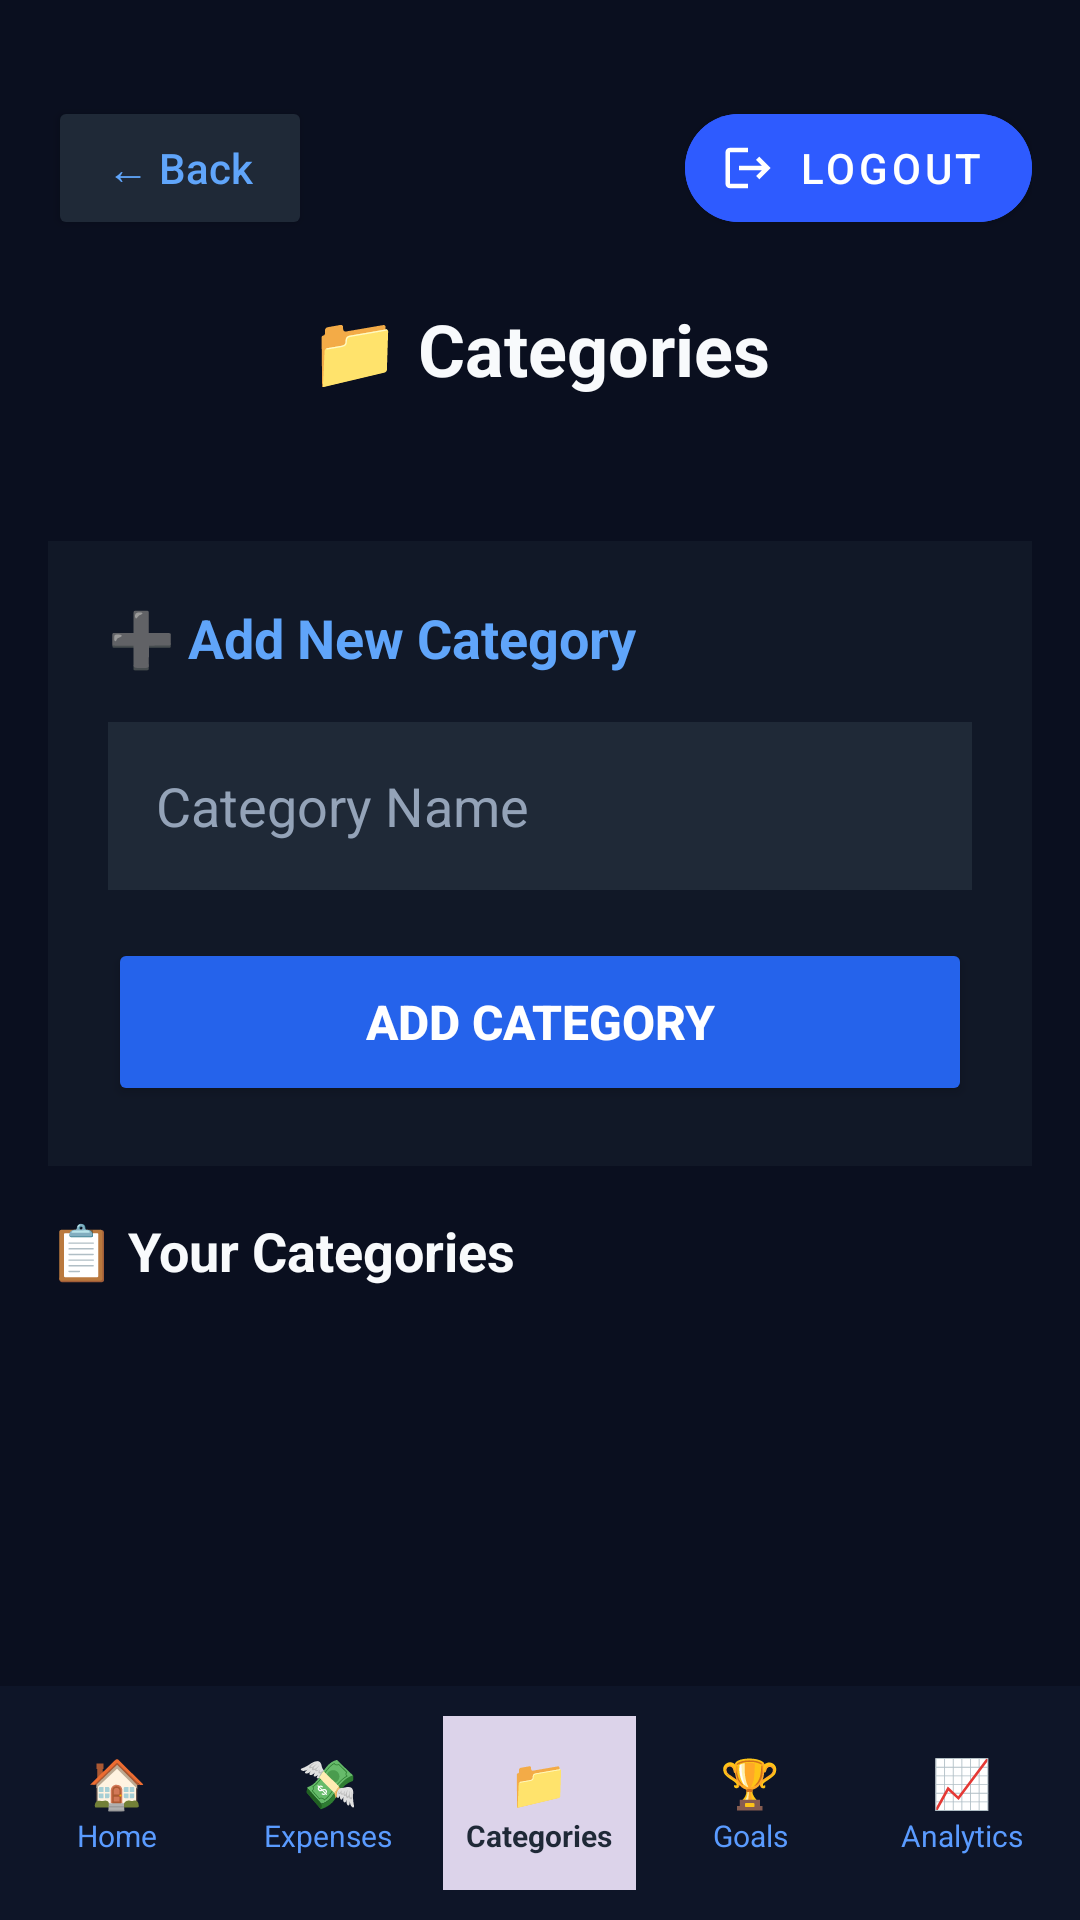

Here is an Android app screen rendered from its layout file. Give the layout XML and the strings, colors and styles it references.
<!-- AndroidManifest.xml: application theme Theme.PennyWize -->
<!-- res/layout/activity_categories.xml -->
<?xml version="1.0" encoding="utf-8"?>
<LinearLayout xmlns:android="http://schemas.android.com/apk/res/android"
    android:layout_width="match_parent"
    android:layout_height="match_parent"
    xmlns:app="http://schemas.android.com/apk/res-auto"
    android:orientation="vertical"
    android:background="#0A0F1F">

    
    
    <RelativeLayout
        android:layout_width="match_parent"
        android:layout_height="wrap_content"
        android:padding="16dp"
        android:layout_marginTop="16dp"
        android:layout_marginBottom="16dp">


        <Button
            android:id="@+id/btnBack"
            android:layout_width="wrap_content"
            android:layout_height="48dp"
            android:layout_alignParentStart="true"
            android:layout_alignParentTop="true"
            android:backgroundTint="#1F2937"
            android:text="← Back"
            android:textAllCaps="false"
            android:textColor="#60A5FA" />

        
        <com.google.android.material.button.MaterialButton
            android:id="@+id/btnLogout"
            style="@style/Widget.MaterialComponents.Button.Icon"
            android:layout_width="wrap_content"
            android:layout_height="48dp"
            android:layout_alignParentEnd="true"
            android:layout_alignParentTop="true"
            android:backgroundTint="#2E5BFF"
            android:text="Logout"
            app:cornerRadius="20dp"
            app:icon="@drawable/ic_logout"
            app:iconSize="18dp"
            app:iconTint="@android:color/white" />


        <TextView
            android:id="@+id/tvHeaderTitle"
            android:layout_width="wrap_content"
            android:layout_height="wrap_content"
            android:layout_below="@id/btnLogout"
            android:layout_centerHorizontal="true"
            android:layout_marginTop="20dp"
            android:text="📁 Categories"
            android:textColor="#F8FAFC"
            android:textSize="24sp"
            android:textStyle="bold" />

    </RelativeLayout>

    <ScrollView
        android:layout_width="match_parent"
        android:layout_height="0dp"
        android:layout_weight="1">

        <LinearLayout
            android:layout_width="match_parent"
            android:layout_height="wrap_content"
            android:orientation="vertical"
            android:padding="16dp">

            
            <LinearLayout
                android:layout_width="match_parent"
                android:layout_height="wrap_content"
                android:orientation="vertical"
                android:background="#111827"
                android:padding="20dp"
                android:layout_marginBottom="16dp">

                <TextView
                    android:layout_width="wrap_content"
                    android:layout_height="wrap_content"
                    android:text="➕ Add New Category"
                    android:textColor="#60A5FA"
                    android:textSize="18sp"
                    android:textStyle="bold"
                    android:layout_marginBottom="16dp"/>

                <EditText
                    android:id="@+id/etCategoryName"
                    android:layout_width="match_parent"
                    android:layout_height="56dp"
                    android:hint="Category Name"
                    android:textColorHint="#94A3B8"
                    android:textColor="#FFFFFF"
                    android:background="#1F2937"
                    android:paddingStart="16dp"
                    android:paddingEnd="16dp"
                    android:layout_marginBottom="16dp"
                    android:inputType="text"/>

                <Button
                    android:id="@+id/btnAddCategory"
                    android:layout_width="match_parent"
                    android:layout_height="56dp"
                    android:text="ADD CATEGORY"
                    android:textAllCaps="false"
                    android:textColor="#FFFFFF"
                    android:backgroundTint="#2563EB"
                    android:textSize="16sp"
                    android:textStyle="bold"/>
            </LinearLayout>

            
            <TextView
                android:layout_width="wrap_content"
                android:layout_height="wrap_content"
                android:text="📋 Your Categories"
                android:textColor="#F8FAFC"
                android:textSize="18sp"
                android:textStyle="bold"
                android:layout_marginBottom="12dp"/>

            
            <LinearLayout
                android:id="@+id/containerCategories"
                android:layout_width="match_parent"
                android:layout_height="wrap_content"
                android:orientation="vertical"/>

        </LinearLayout>
    </ScrollView>

    
    <LinearLayout
        android:layout_width="match_parent"
        android:layout_height="78dp"
        android:background="#0E1528"
        android:gravity="center"
        android:orientation="horizontal"
        android:paddingHorizontal="4dp">

        <LinearLayout
            android:id="@+id/navHome"
            android:layout_width="0dp"
            android:layout_height="58dp"
            android:layout_weight="1"
            android:gravity="center"
            android:orientation="vertical"
            android:layout_margin="3dp">
            <TextView android:layout_width="wrap_content" android:layout_height="wrap_content"
                android:text="🏠" android:textColor="#5A9BFF" android:textSize="16sp" />
            <TextView android:layout_width="wrap_content" android:layout_height="wrap_content"
                android:text="Home" android:textColor="#5A9BFF" android:textSize="10sp" />
        </LinearLayout>

        <LinearLayout
            android:id="@+id/navExpenses"
            android:layout_width="0dp"
            android:layout_height="58dp"
            android:layout_weight="1"
            android:gravity="center"
            android:orientation="vertical"
            android:layout_margin="3dp">
            <TextView android:layout_width="wrap_content" android:layout_height="wrap_content"
                android:text="💸" android:textColor="#5A9BFF" android:textSize="16sp" />
            <TextView android:layout_width="wrap_content" android:layout_height="wrap_content"
                android:text="Expenses" android:textColor="#5A9BFF" android:textSize="10sp" />
        </LinearLayout>

        <LinearLayout
            android:id="@+id/navCategories"
            android:layout_width="0dp"
            android:layout_height="58dp"
            android:layout_weight="1"
            android:gravity="center"
            android:orientation="vertical"
            android:layout_margin="3dp"
            android:background="#DCD3EA">
            <TextView android:layout_width="wrap_content" android:layout_height="wrap_content"
                android:text="📁" android:textColor="#1F2937" android:textSize="16sp"
                android:textStyle="bold"/>
            <TextView android:layout_width="wrap_content" android:layout_height="wrap_content"
                android:text="Categories" android:textColor="#1F2937" android:textSize="10sp"
                android:textStyle="bold"/>
        </LinearLayout>

        <LinearLayout
            android:id="@+id/navGoals"
            android:layout_width="0dp"
            android:layout_height="58dp"
            android:layout_weight="1"
            android:gravity="center"
            android:orientation="vertical"
            android:layout_margin="3dp">
            <TextView android:layout_width="wrap_content" android:layout_height="wrap_content"
                android:text="🏆" android:textColor="#5A9BFF" android:textSize="16sp" />
            <TextView android:layout_width="wrap_content" android:layout_height="wrap_content"
                android:text="Goals" android:textColor="#5A9BFF" android:textSize="10sp" />
        </LinearLayout>

        <LinearLayout
            android:id="@+id/navAnalytics"
            android:layout_width="0dp"
            android:layout_height="58dp"
            android:layout_weight="1"
            android:gravity="center"
            android:orientation="vertical"
            android:layout_margin="3dp">
            <TextView android:layout_width="wrap_content" android:layout_height="wrap_content"
                android:text="📈" android:textColor="#5A9BFF" android:textSize="16sp"/>
            <TextView android:layout_width="wrap_content" android:layout_height="wrap_content"
                android:text="Analytics" android:textColor="#5A9BFF" android:textSize="10sp"/>
        </LinearLayout>

    </LinearLayout>
</LinearLayout>
<!-- resources referenced by this layout -->
<resources>
  <!-- drawable ic_logout (drawable) -->
  <?xml version="1.0" encoding="utf-8"?>
  <vector xmlns:android="http://schemas.android.com/apk/res/android"
  android:width="24dp"
  android:height="24dp"
  android:viewportWidth="24"
  android:viewportHeight="24"
  android:tint="#FFFFFF">
  <path
      android:fillColor="@android:color/white"
      android:pathData="M17,7l-1.41,1.41L18.17,11H8v2h10.17l-2.58,2.58L17,17l5,-5L17,7zM4,5h8V3H4C2.9,3 2,3.9 2,5v14c0,1.1 0.9,2 2,2h8v-2H4V5z"/>
  </vector>
  <style name="Theme.PennyWize" parent="Theme.MaterialComponents.DayNight.NoActionBar">
          
          <item name="colorPrimary">#4A9EFF</item>
          <item name="colorPrimaryVariant">#1A2035</item>
          <item name="colorOnPrimary">#FFFFFF</item>
          
          <item name="colorSecondary">#4A9EFF</item>
          <item name="colorSecondaryVariant">#0A0E1A</item>
          <item name="colorOnSecondary">#FFFFFF</item>
          
          <item name="android:statusBarColor">#0A0E1A</item>
          
          <item name="android:windowBackground">#0A0E1A</item>
      </style>
</resources>
